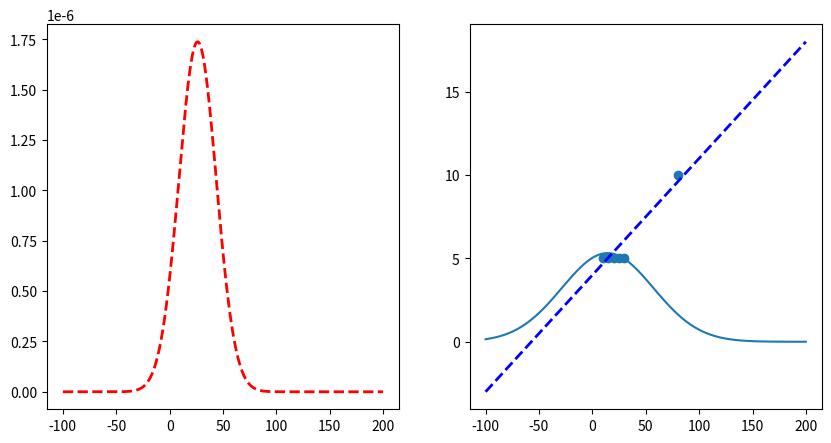

Recreate this plot in Python.
import matplotlib.pyplot as plt
import numpy as np

# create two subplots
fig, (ax1, ax2) = plt.subplots(1, 2, figsize=(10, 5))

datapoints = [(10, 5), (15, 5), (20, 5), (25, 5), (30, 5), (80, 10)]
parameters = [0.07, 4]
y1 = None
x = np.arange(-100, 200, 0.1)


# function to transform x to y using parameters
def f(x, parameters):
    return parameters[0] * x + parameters[1]


for i, (x_, y_) in enumerate(datapoints):
    print("Predicted: ", f(x_, parameters), "Actual: ", y_)
    y = 1 / (3 * np.sqrt(2 * np.pi)) * np.exp(-((y_ - f(x, parameters)) ** 2) / (2 * 3**2))
    if y1 is None:
        y1 = y
    else:
        y1 *= y
    if i == 2:
        ax2.plot(x, y * 40)

# plot
# get product of all gaussians

# plot line with parameters
ax2.plot(x, f(x, parameters), "b--", linewidth=2)

ax1.plot(x, y1, "r--", linewidth=2)

# plot scatterplot of datapoints in ax2
ax2.scatter([x[0] for x in datapoints], [x[1] for x in datapoints])

# get x of max y
max_x = x[np.argmax(y1)]
print("Max x: ", max_x)
print("Mean of datapoints: ", np.mean([x[0] for x in datapoints]))


plt.show()
